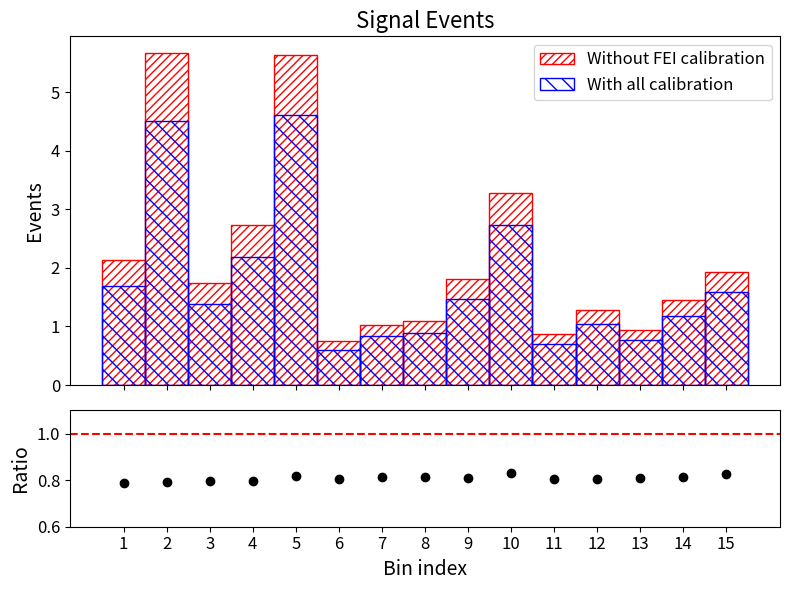
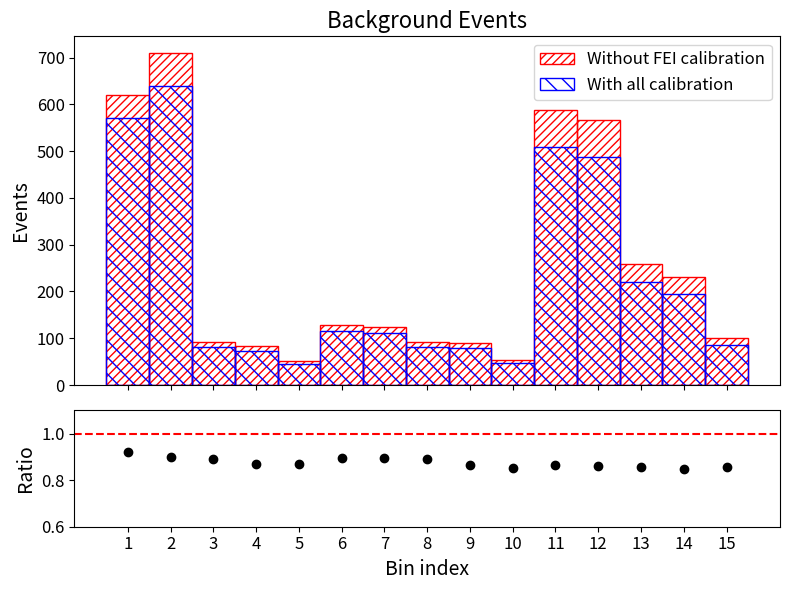

Here is the Python script that generated these plots, in order:
import numpy as np
import matplotlib.pyplot as plt

# Data
SIGNAL_Nevt = np.array([1.686468, 4.500264, 1.385178, 2.185774, 4.60187,
                        0.603308, 0.831906, 0.890514, 1.464753, 2.732566,
                        0.703914, 1.033782, 0.761144, 1.184804, 1.585798])
BKG_Nevt = np.array([570.6563, 638.5276, 81.35691, 73.31551, 44.94842,
                     114.6054, 111.087, 81.48235, 78.17103, 46.28284,
                     509.0142, 486.8386, 220.2566, 195.4779, 85.98803])

SIGNAL_Nevt_without_FEI = np.array([2.136508, 5.668246, 1.738668, 2.738419, 5.626477,
                                    0.749239, 1.023037, 1.092724, 1.813467, 3.280265,
                                    0.874265, 1.283692, 0.94099, 1.455113, 1.922771])
BKG_Nevt_without_FEI = np.array([620.5895, 709.9028, 91.30438, 84.35691, 51.57401,
                                  127.8642, 124.3255, 91.52758, 90.19963, 54.27302,
                                  587.2955, 566.031, 257.6299, 230.0471, 100.2072])

# x-axis indices
bins = np.arange(1, len(SIGNAL_Nevt) + 1)

# Compute ratios
signal_ratio = SIGNAL_Nevt / SIGNAL_Nevt_without_FEI
bkg_ratio = BKG_Nevt / BKG_Nevt_without_FEI

print("Signal ratio (with/without FEI):")
print(signal_ratio)
print("\nBackground ratio (with/without FEI):")
print(bkg_ratio)

def make_ratio_plot(x, y1, y2, ylabel, title):
    fig, (ax1, ax2) = plt.subplots(2, 1, sharex=True, 
                                   gridspec_kw={'height_ratios': [3, 1]},
                                   figsize=(8, 6))
    # Top plot: two lines
    ax1.bar(x, y2, width=1.0, facecolor='none', hatch='////', label='Without FEI calibration', edgecolor='red')
    ax1.bar(x, y1, width=1.0, facecolor='none', hatch='\\\\', label='With all calibration', edgecolor='blue')
    ax1.set_ylabel(ylabel, fontsize=14)
    ax1.legend(fontsize=12)
    ax1.set_title(title, fontsize=16)

    ax1.set_xticks(x)
    ax2.set_xticks(x)

    ax1.tick_params(axis='both', which='major', labelsize=12)
    ax2.tick_params(axis='both', which='major', labelsize=12)

    # Bottom plot: ratio
    ratio = y1 / y2
    ax2.plot(x, ratio, 'ko')
    ax2.axhline(1.0, color='red', linestyle='--')
    ax2.set_ylabel('Ratio', fontsize=14)
    ax2.set_xlabel('Bin index', fontsize=14)
    ax2.set_ylim(0.6, 1.1)

    plt.tight_layout()
    plt.show()

# Plot for signal
make_ratio_plot(bins, SIGNAL_Nevt, SIGNAL_Nevt_without_FEI,
                ylabel='Events', title='Signal Events')

# Plot for background
make_ratio_plot(bins, BKG_Nevt, BKG_Nevt_without_FEI,
                ylabel='Events', title='Background Events')
